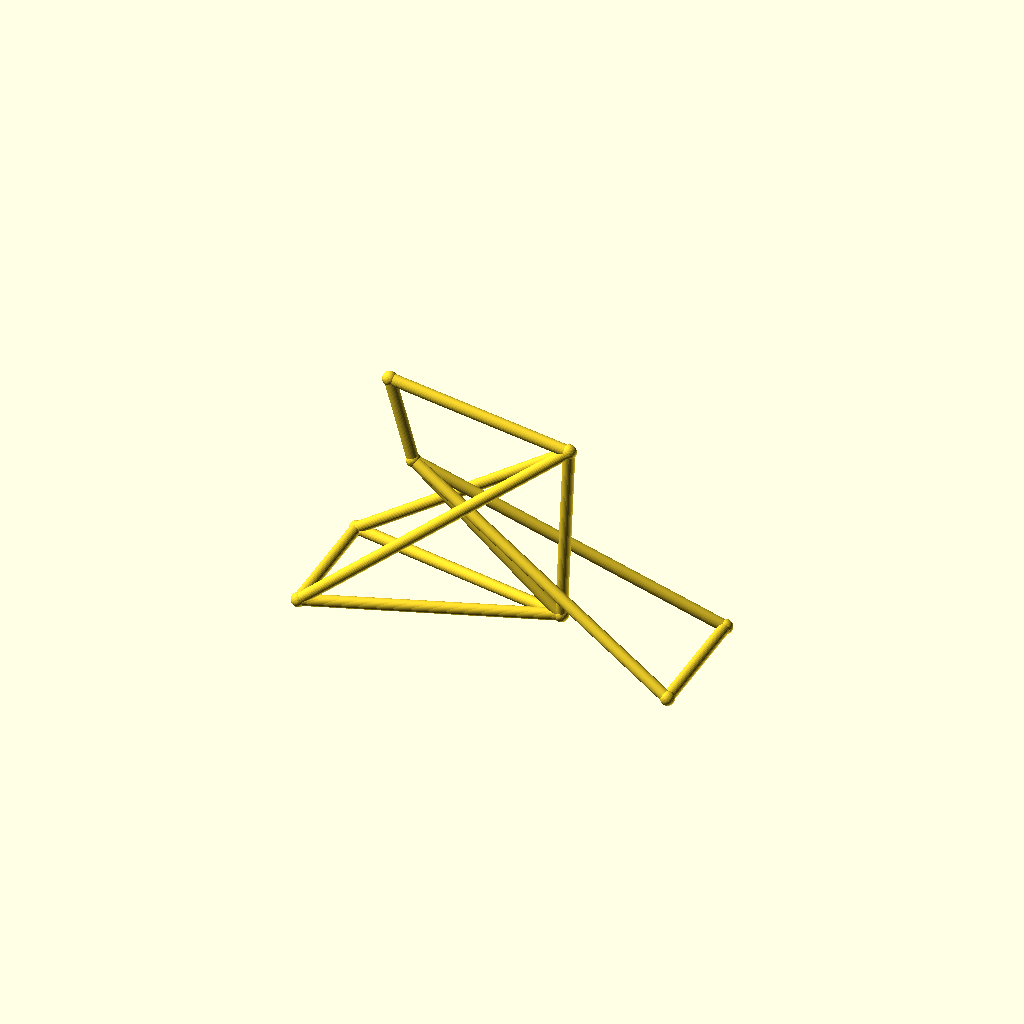
Cell 1: the model at its default parameters.
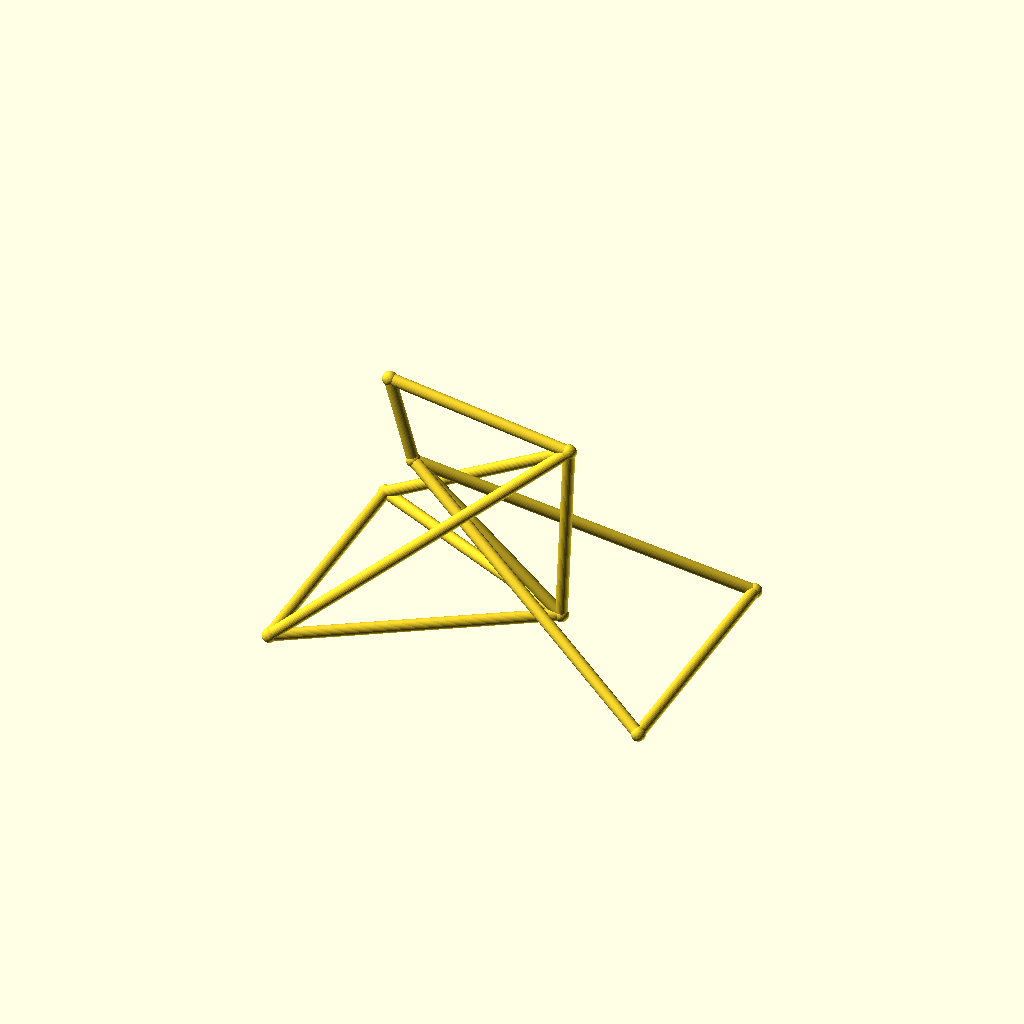
Cell 2: track = 96 (everything else at default).
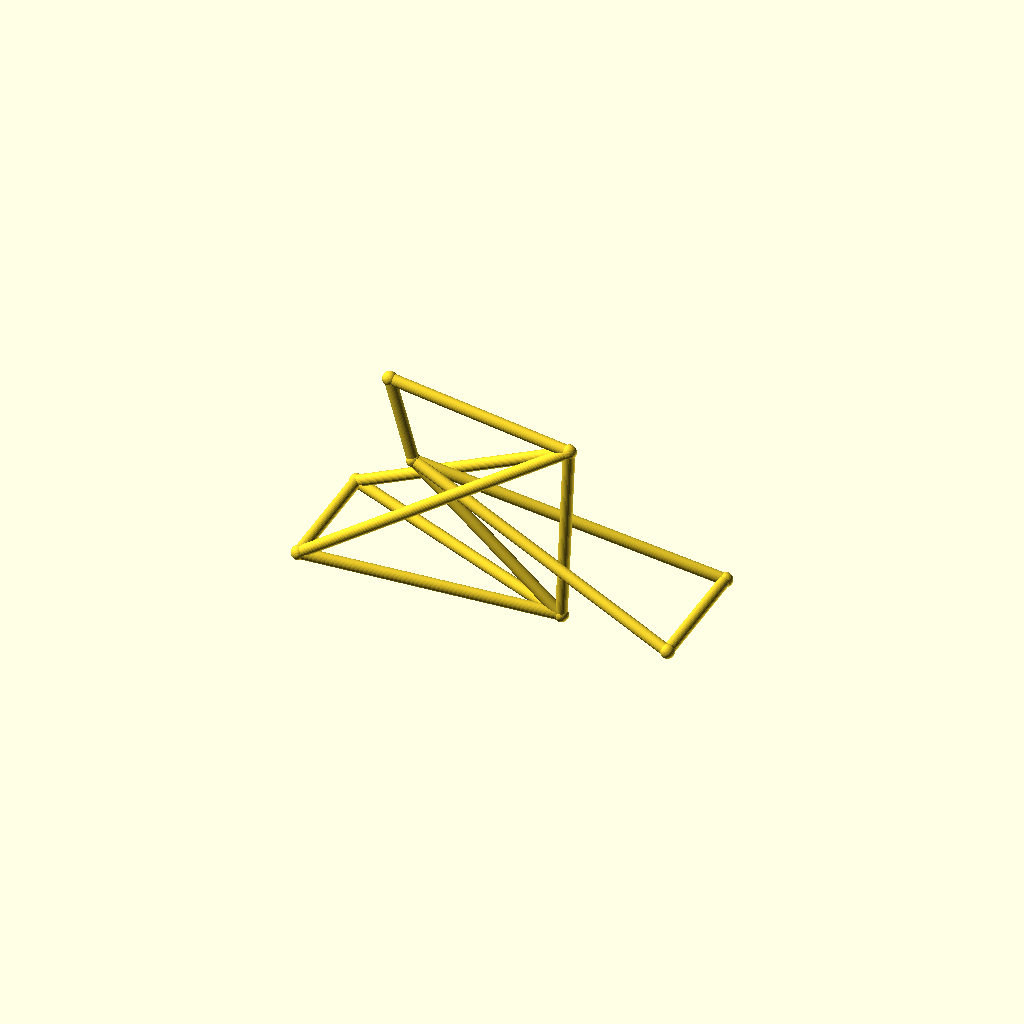
Cell 3: hub_z = 40 (everything else at default).
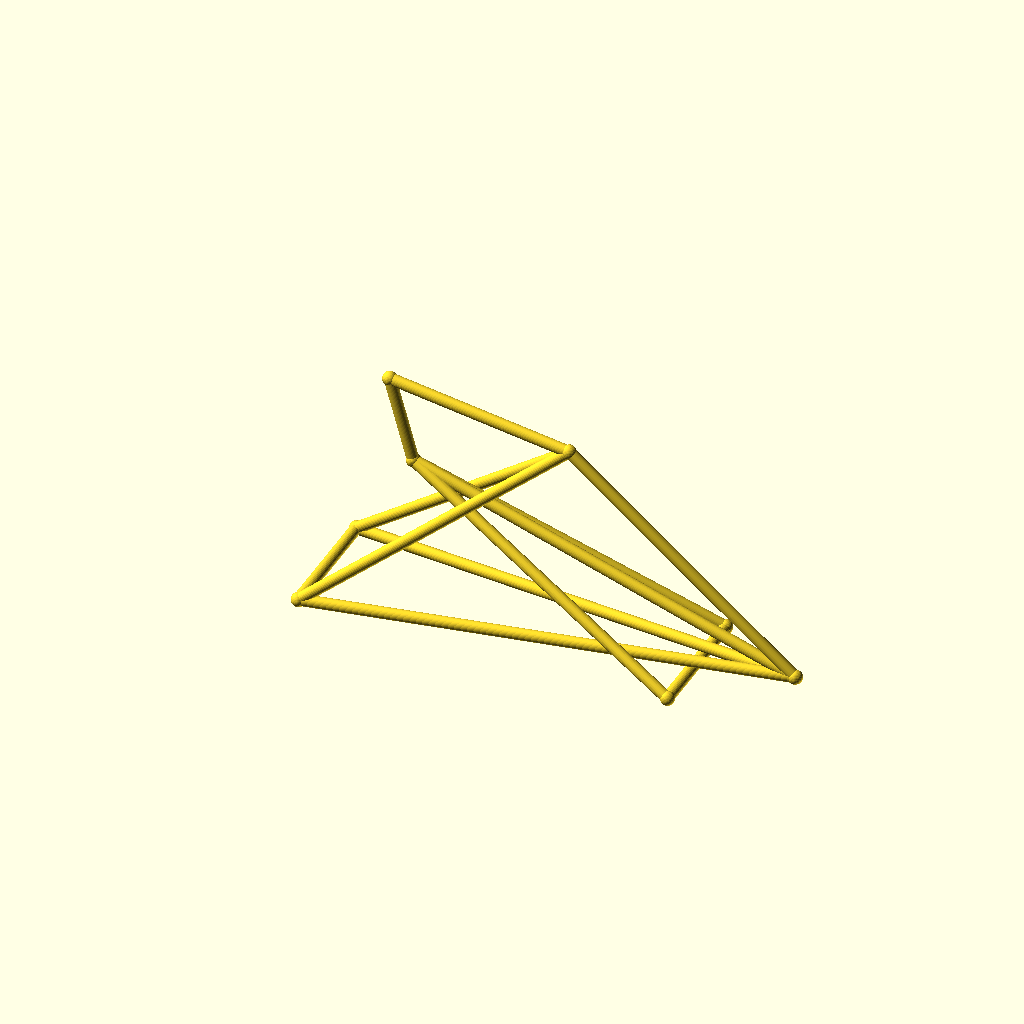
Cell 4: bb_x = 180 (everything else at default).
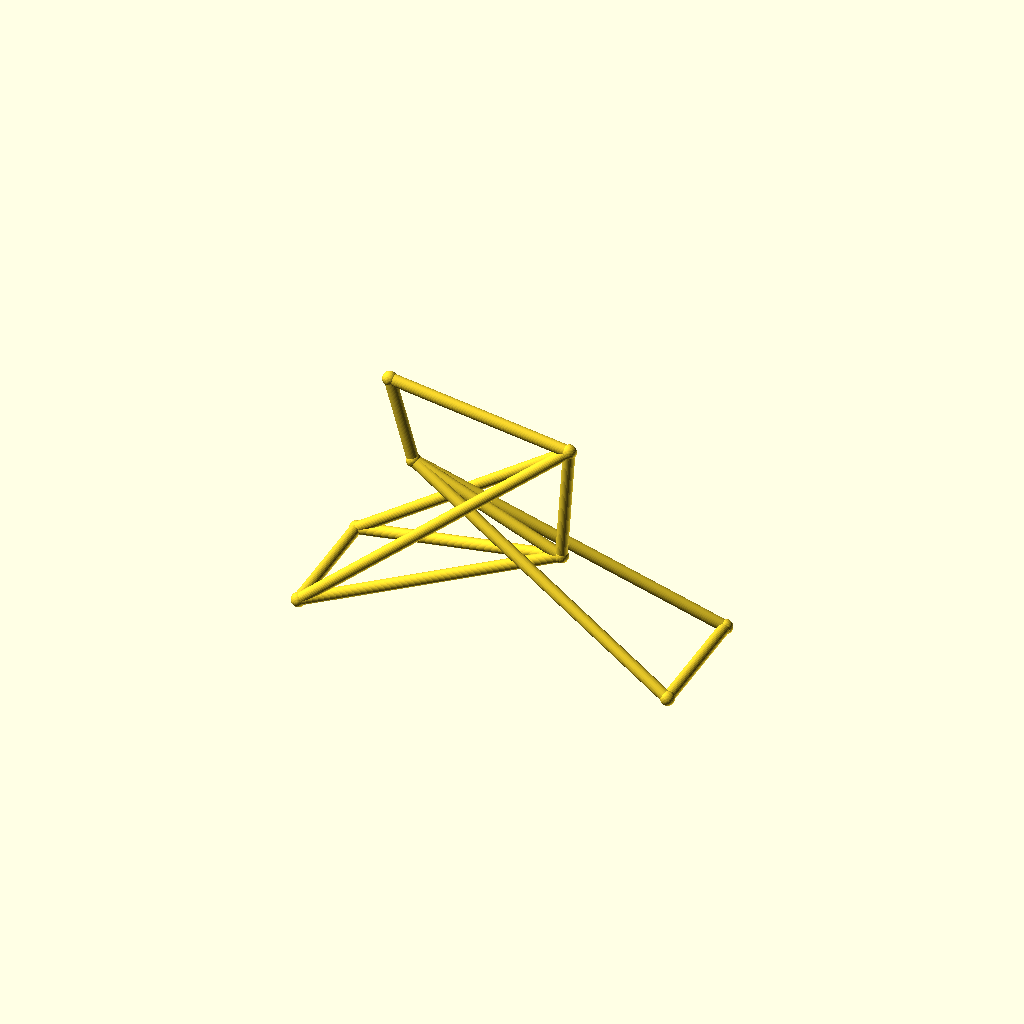
Cell 5: the same model with bb_z = 50.
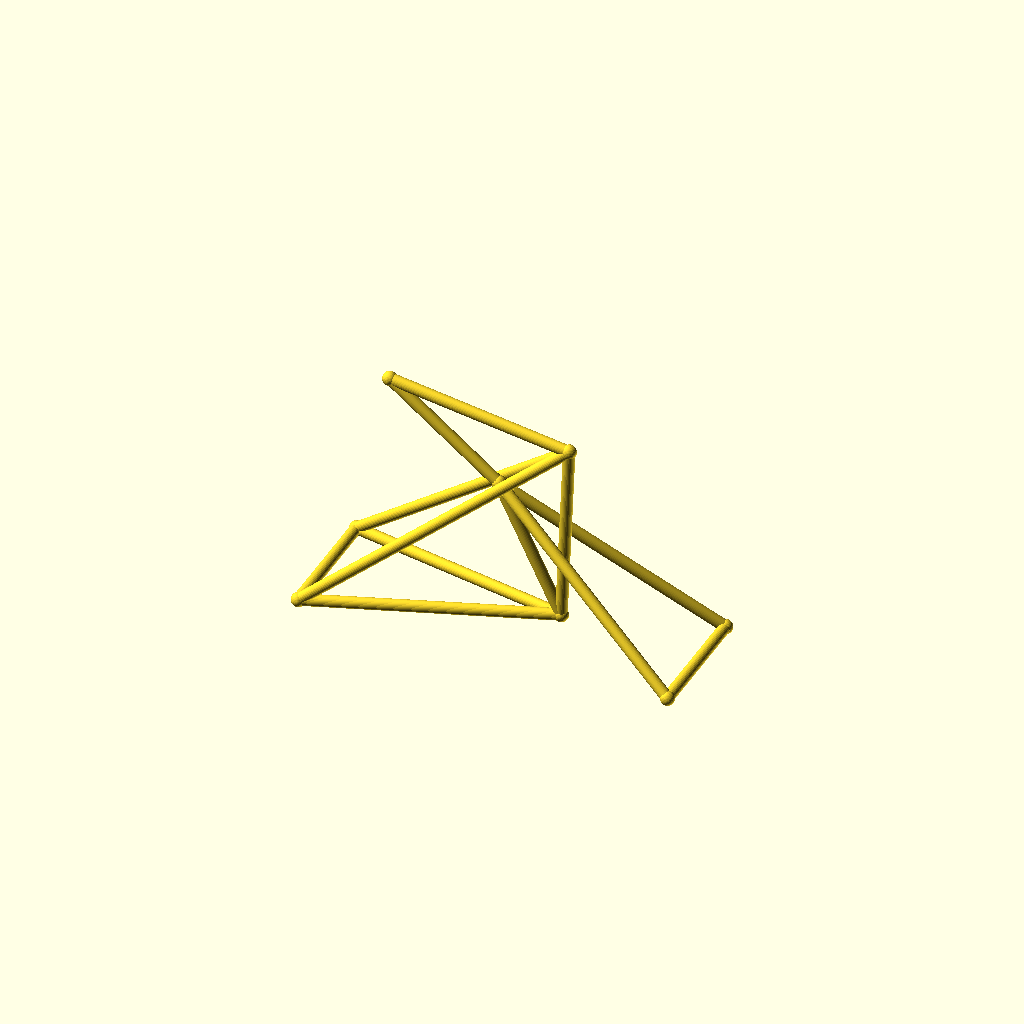
Cell 6: the same model with ht_bot_x = 66.
One fixed orthographic camera (rotation 55°, 0°, 25°; colour scheme Cornfield) for every cell.
OpenSCAD source file optional_data/data/wire3/bikeframe/scene_0127.scad:
$fn = 32;

// ----------------------------------------------------------------------
// Bicycle frame: diamond frame, wheelbase 142 mm
// ----------------------------------------------------------------------

// --- parameters (mm) ---
track = 48;               // distance between the rear dropouts
hub_z = 20;               // wheel hub height
bb_x = 90;                // bottom bracket X
bb_z = 25;                // bottom bracket height
ht_bot_x = 33;            // head tube bottom X
ht_bot_z = 74;            // head tube bottom height
ht_top_x = 24;            // head tube top X
ht_top_z = 106;           // head tube top height
st_x = 93;                // seat cluster X
st_z = 95;                // seat cluster height
fh_x = 142;               // front hub X (wheelbase)
tube_r = 2.2;             // frame tube radius
joint_r = 2.7;            // joint ball radius
fit_tol = 0.05;           // declared fit tolerance (prompt contract)
free_tol = 0.3;           // declared free tolerance (prompt contract)

bbox_x = fh_x + 2 * joint_r;  // overall X, joints included
bbox_y = track + 2 * joint_r;  // overall Y, joints included
bbox_z = 106 - hub_z + 2 * joint_r;  // overall Z, joints included
tube_d = 2 * tube_r;  // frame tube diameter
wheelbase = fh_x;  // rear axle to front hub
nodes = [[bb_x, 0, bb_z], [ht_bot_x, 0, ht_bot_z], [ht_top_x, 0, ht_top_z], [st_x, 0, st_z], [0, track / 2, hub_z], [0, -track / 2, hub_z], [fh_x, track / 2, hub_z], [fh_x, -track / 2, hub_z]];

module member(a, b, r) {
  /* round stock from joint a to joint b, ends buried in the joint balls */
  d = b - a;
  length = norm(d);
  translate(a) rotate([0, acos(d[2] / length), atan2(d[1], d[0])])
    cylinder(h = length, r = r);
}

module joint(p, r) {
  /* ball at the joint centre, fatter than every member meeting there */
  translate(p) sphere(r = r);
}

/* members - each call is one graph edge */
member(nodes[1], nodes[2], tube_r);
member(nodes[1], nodes[0], tube_r);
member(nodes[2], nodes[3], tube_r);
member(nodes[3], nodes[0], tube_r);
member(nodes[0], nodes[4], tube_r);
member(nodes[0], nodes[5], tube_r);
member(nodes[3], nodes[4], tube_r);
member(nodes[3], nodes[5], tube_r);
member(nodes[1], nodes[6], tube_r);
member(nodes[1], nodes[7], tube_r);
member(nodes[6], nodes[7], tube_r);
member(nodes[4], nodes[5], tube_r);

/* joint balls */
for (p = nodes) joint(p, joint_r);
Customizer parameters (derived from the source; name, type, default, range or options):
track: number, default 48
hub_z: number, default 20
bb_x: number, default 90
bb_z: number, default 25
ht_bot_x: number, default 33
ht_bot_z: number, default 74
ht_top_x: number, default 24
ht_top_z: number, default 106
st_x: number, default 93
st_z: number, default 95
fh_x: number, default 142
tube_r: number, default 2.2
joint_r: number, default 2.7
fit_tol: number, default 0.05
free_tol: number, default 0.3
